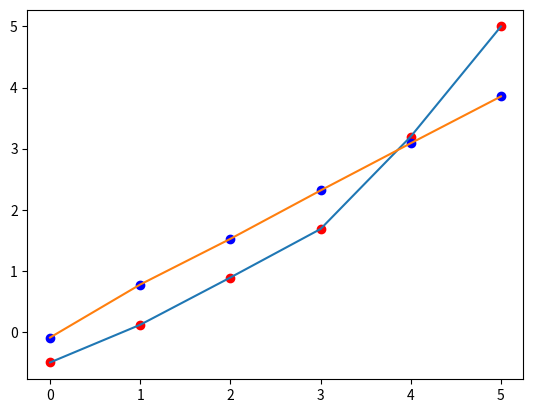

Python code for this plot:
from matplotlib import pyplot as plt

x = [i for i in range(6)]
y1 = [-0.5, 0.117, 0.891, 1.685, 3.198, 5]
y2 = [-0.092, 0.776, 1.524, 2.316, 3.089, 3.855]


plt.scatter(x, y1, marker='o', c='r')
plt.scatter(x, y2, color='blue')
plt.plot(x, y1)
plt.plot(x, y2)
plt.show()
